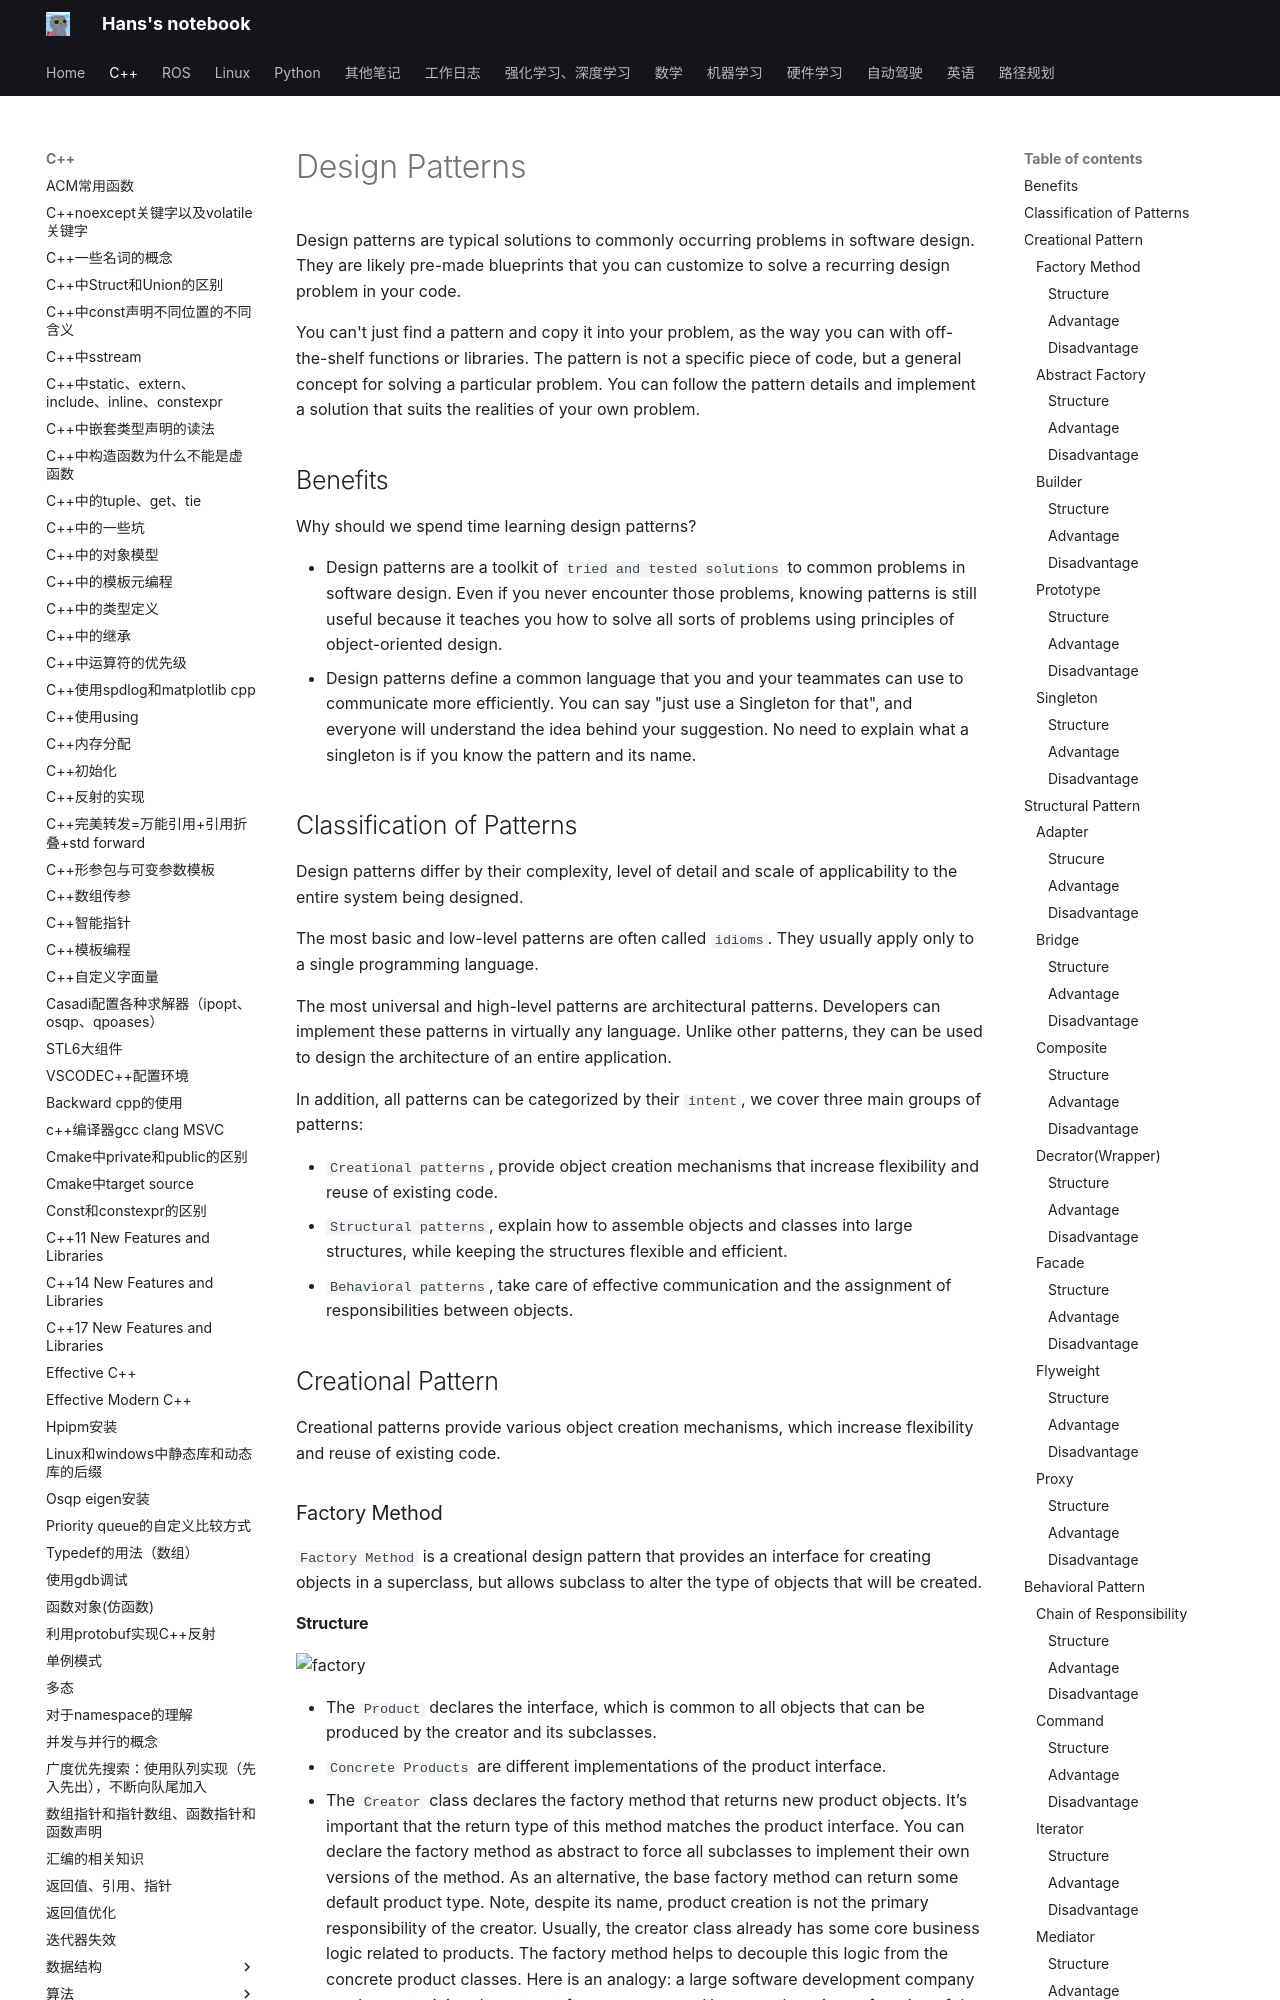

repository: hs867785578/my_note · page: C++/系统设计/design_patterns/index.html · generator: mkdocs

# Design Patterns

Design patterns are typical solutions to commonly occurring problems in software design. They are likely pre-made blueprints that you can customize to solve a recurring design problem in your code.

You can't just find a pattern and copy it into your problem, as the way you can with off-the-shelf functions or libraries. The pattern is not a specific piece of code, but a general concept for solving a particular problem. You can follow the pattern details and implement a solution that suits the realities of your own problem.

## Benefits
Why should we spend time learning design patterns?

- Design patterns are a toolkit of `tried and tested solutions` to common problems in software design. Even if you never encounter those problems, knowing patterns is still useful because it teaches you how to solve all sorts of problems using principles of object-oriented design.
- Design patterns define a common language that you and your teammates can use to communicate more efficiently. You can say "just use a Singleton for that", and everyone will understand the idea behind your suggestion. No need to explain what a singleton is if you know the pattern and its name.

## Classification of Patterns
Design patterns differ by their complexity, level of detail and scale of applicability to the entire system being designed. 

The most basic and low-level patterns are often called `idioms`. They usually apply only to a single programming language.

The most universal and high-level patterns are architectural patterns. Developers can implement these patterns in virtually any language. Unlike other patterns, they can be used to design the architecture of an entire application.

In addition, all patterns can be categorized by their `intent`, we cover three main groups of patterns:

- `Creational patterns`, provide object creation mechanisms that increase flexibility and reuse of existing code.
- `Structural patterns`, explain how to assemble objects and classes into large structures, while keeping the structures flexible and efficient.
- `Behavioral patterns`, take care of effective communication and the assignment of responsibilities between objects.

## Creational Pattern
Creational patterns provide various object creation mechanisms, which increase flexibility and reuse of existing code.

### Factory Method
`Factory Method` is a creational design pattern that provides an interface for creating objects in a superclass, but allows subclass to alter the type of objects that will be created.
